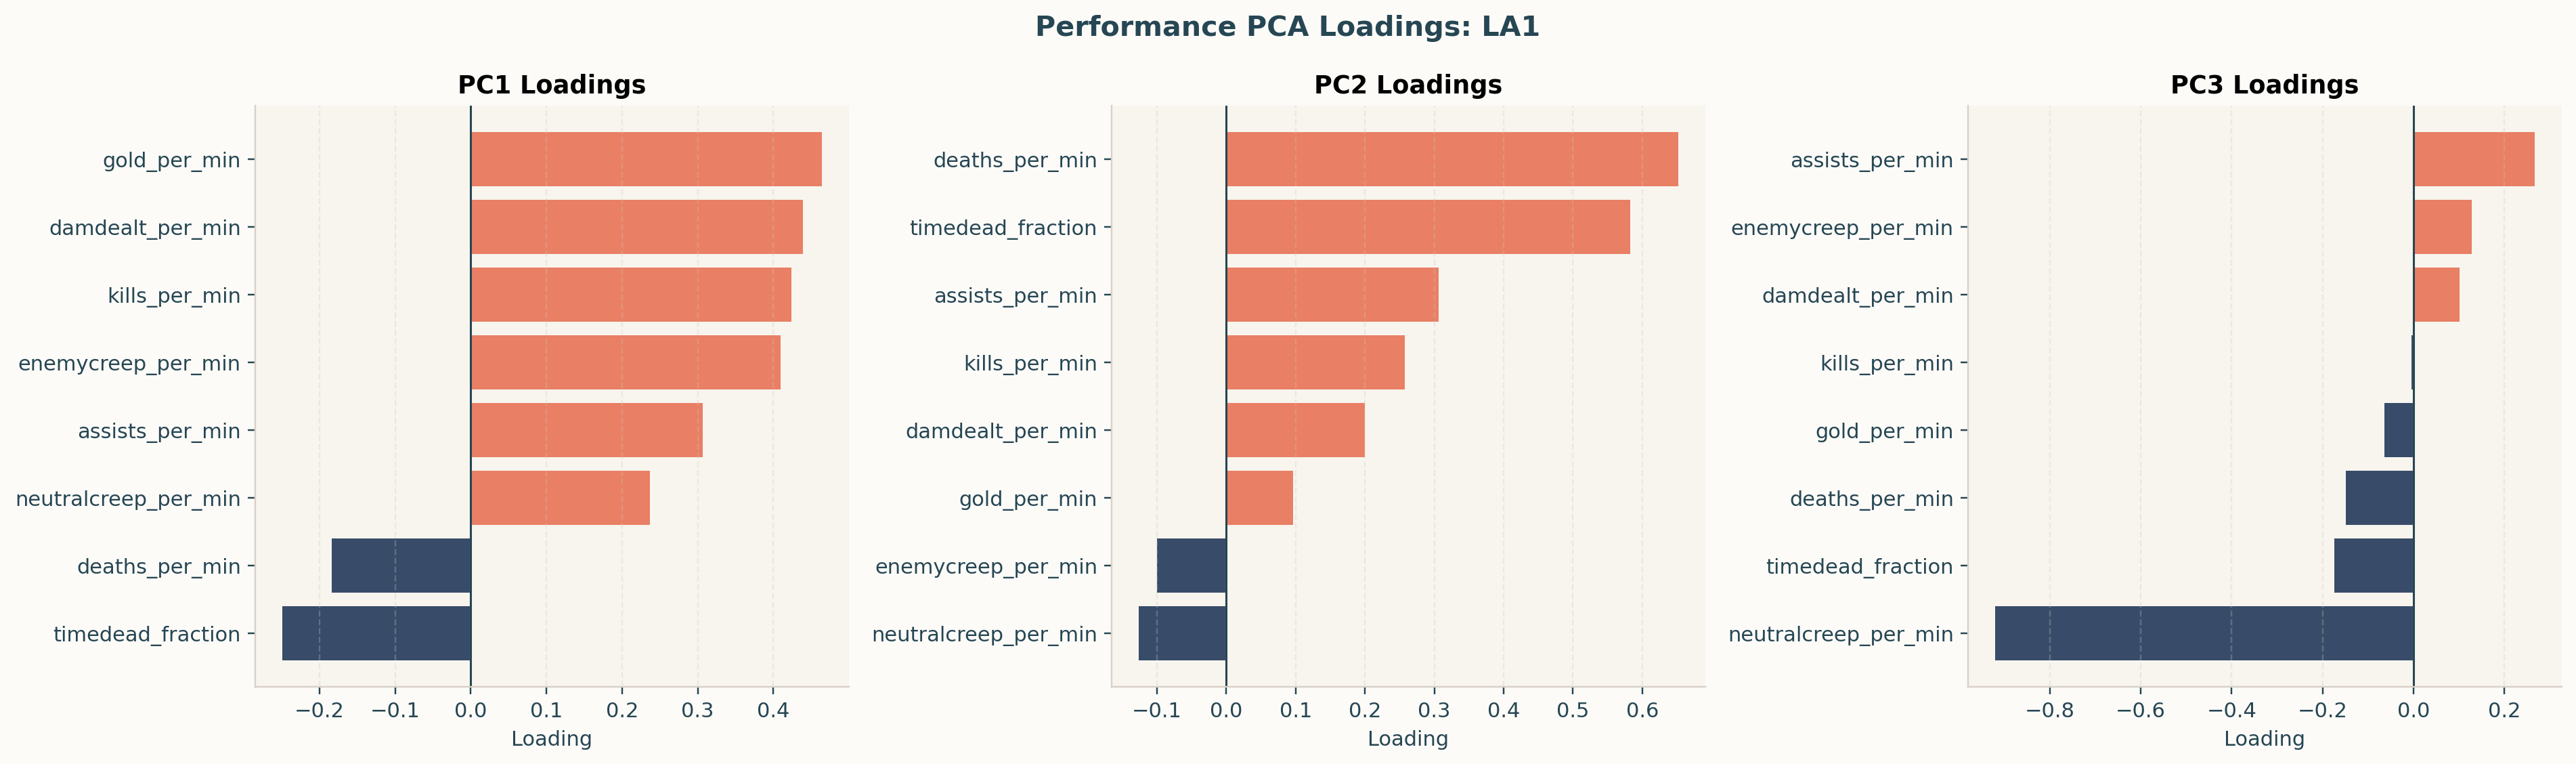

The data file committed next to this chart (first rows):
component, neutralcreep_per_min, enemycreep_per_min, gold_per_min, damdealt_per_min, kills_per_min, deaths_per_min, assists_per_min, timedead_fraction
PC1, 0.2364, 0.4092, 0.4638, 0.4388, 0.4235, -0.1838, 0.3065, -0.2489
PC2, -0.1261, -0.09987, 0.09602, 0.2003, 0.2577, 0.6518, 0.3065, 0.5828
PC3, -0.9198, 0.128, -0.06417, 0.1021, -0.004954, -0.1485, 0.2664, -0.1734
PC4, 0.2056, -0.5485, -0.139, -0.058, -0.09439, -0.1552, 0.7524, -0.187
PC5, -0.108, -0.4325, -0.002294, -0.106, 0.6232, 0.2756, -0.2826, -0.4958
PC6, -0.03133, -0.3823, -0.2319, 0.6131, 0.1831, -0.4644, -0.2569, 0.3287
PC7, -0.0998, -0.0931, 0.3659, -0.5801, 0.3684, -0.4467, 0.04003, 0.4172
PC8, -0.1317, -0.4043, 0.7514, 0.1729, -0.4332, 0.06387, -0.1661, -0.07351
